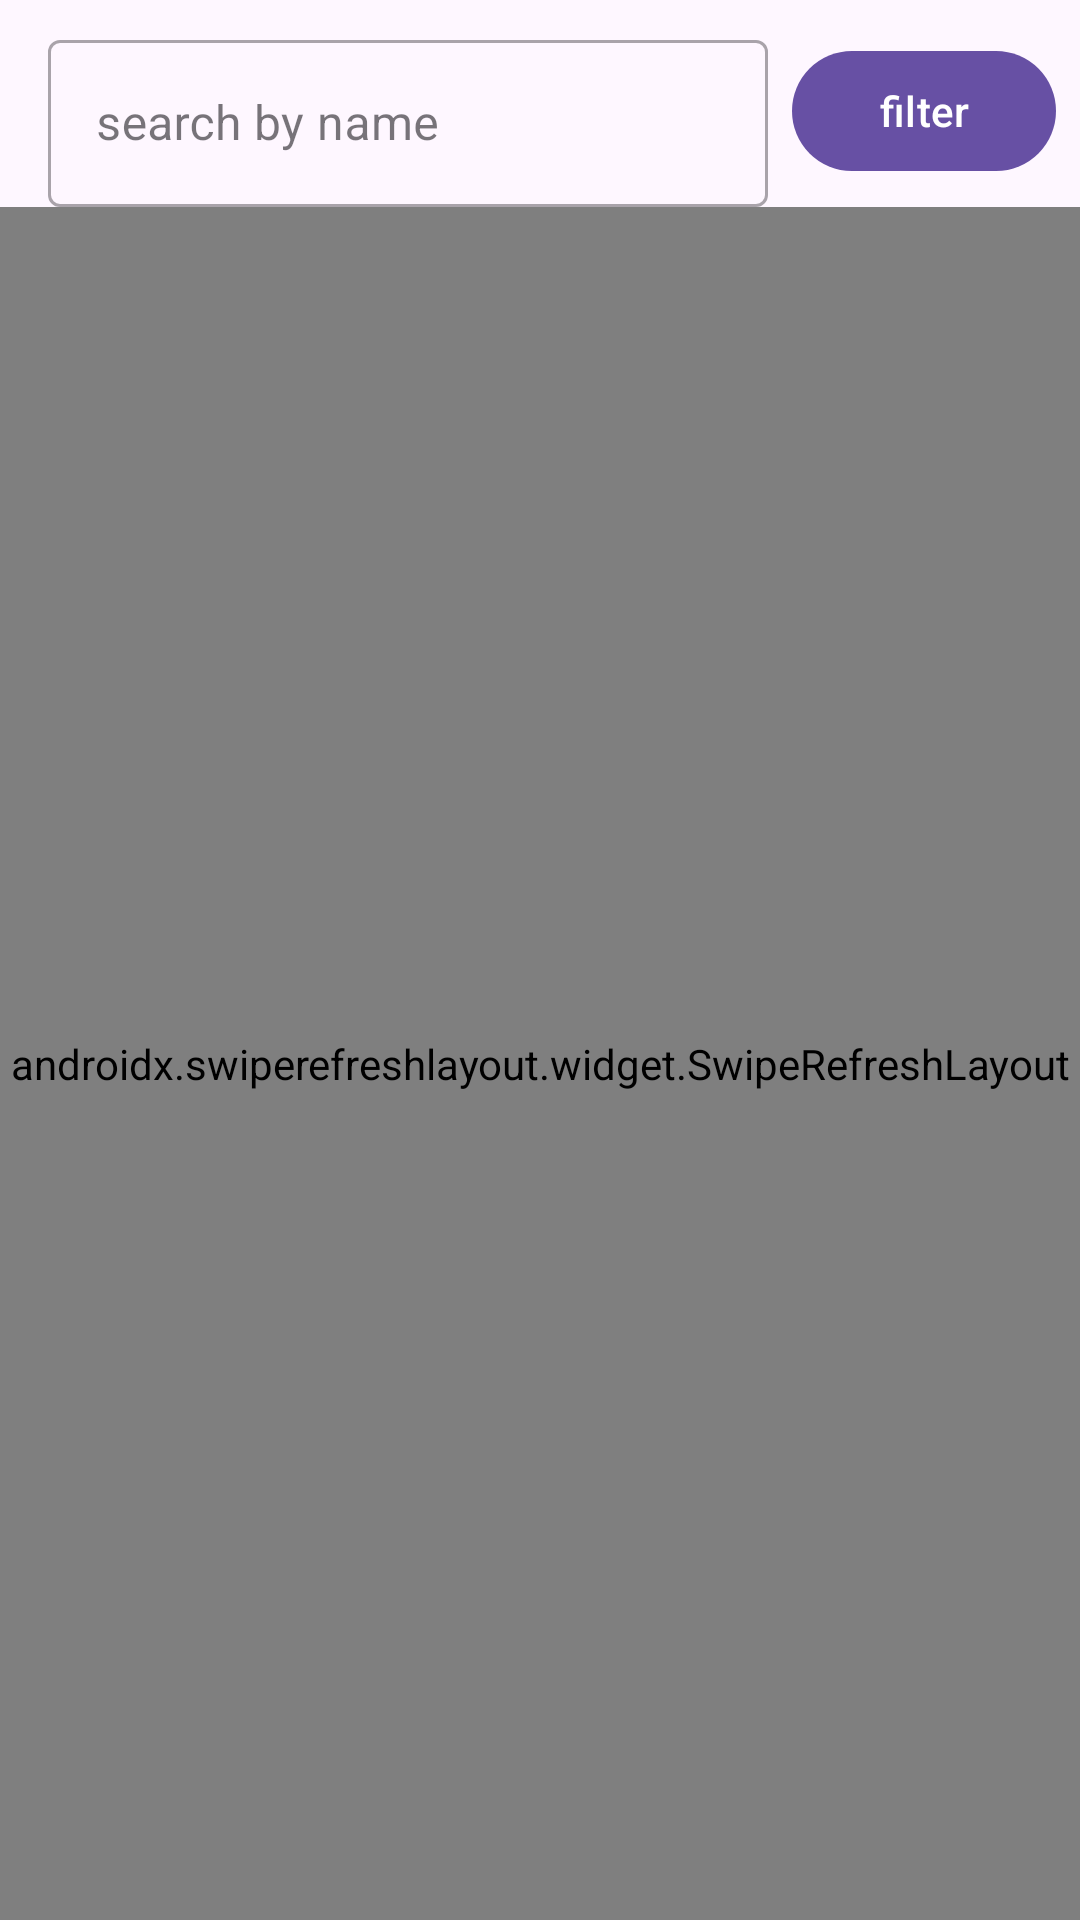

Write the Android layout XML for this screen, with the resource values it uses.
<!-- AndroidManifest.xml: application theme Theme.Aston_intensiv_finale_projekt -->
<!-- res/layout/fragment_character_list.xml -->
<?xml version="1.0" encoding="utf-8"?>
<androidx.constraintlayout.widget.ConstraintLayout xmlns:android="http://schemas.android.com/apk/res/android"
    xmlns:app="http://schemas.android.com/apk/res-auto"
    xmlns:tools="http://schemas.android.com/tools"
    android:layout_width="match_parent"
    android:layout_height="match_parent"
    tools:context=".presentation.character.CharacterListFragment">

    <com.google.android.material.textfield.TextInputLayout
        android:id="@+id/searchTextInputLayout"
        style="@style/Widget.MaterialComponents.TextInputLayout.OutlinedBox"
        android:layout_width="0dp"
        android:layout_height="wrap_content"
        android:layout_marginStart="16dp"
        android:layout_marginTop="8dp"
        android:layout_marginEnd="8dp"
        android:hint="@string/search_by_name_hint"
        app:layout_constraintEnd_toStartOf="@+id/btnFilter"
        app:layout_constraintStart_toStartOf="parent"
        app:layout_constraintTop_toTopOf="parent">

        <com.google.android.material.textfield.TextInputEditText
            android:id="@+id/searchEditText"
            android:layout_width="match_parent"
            android:layout_height="wrap_content"
            android:imeOptions="actionDone"
            android:inputType="text"
            android:lines="1"
            android:selectAllOnFocus="true" />

    </com.google.android.material.textfield.TextInputLayout>

    <androidx.swiperefreshlayout.widget.SwipeRefreshLayout
        android:id="@+id/swipeRefreshLayout"
        android:layout_width="match_parent"
        android:layout_height="0dp"
        app:layout_constraintBottom_toBottomOf="parent"
        app:layout_constraintEnd_toEndOf="parent"
        app:layout_constraintStart_toStartOf="parent"
        app:layout_constraintTop_toBottomOf="@+id/searchTextInputLayout">

        <androidx.recyclerview.widget.RecyclerView
            android:id="@+id/recyclerViewCharacter"
            app:layoutManager="androidx.recyclerview.widget.GridLayoutManager"
            app:spanCount="2"
            android:layout_width="match_parent"
            android:layout_height="match_parent" />
    </androidx.swiperefreshlayout.widget.SwipeRefreshLayout>
    <ProgressBar
        android:id="@+id/progressBar"
        style="?android:attr/progressBarStyle"
        android:layout_width="wrap_content"
        android:layout_height="wrap_content"
        android:layout_gravity="center"
        android:visibility="invisible"
        app:layout_constraintBottom_toBottomOf="parent"
        app:layout_constraintEnd_toEndOf="parent"
        app:layout_constraintStart_toStartOf="parent"
        app:layout_constraintTop_toTopOf="parent" />

    <Button
        android:id="@+id/btnFilter"
        android:layout_width="wrap_content"
        android:layout_height="wrap_content"
        android:layout_marginTop="13dp"
        android:layout_marginEnd="8dp"
        android:text="@string/filter_title"
        app:layout_constraintEnd_toEndOf="parent"
        app:layout_constraintTop_toTopOf="parent" />
</androidx.constraintlayout.widget.ConstraintLayout>
<!-- resources referenced by this layout -->
<resources>
  <string name="filter_title">filter</string>
  <string name="search_by_name_hint">search by name</string>
  <style name="Theme.Aston_intensiv_finale_projekt" parent="Base.Theme.Aston_intensiv_finale_projekt" />
  <style name="Base.Theme.Aston_intensiv_finale_projekt" parent="Theme.Material3.DayNight">
          
          
      </style>
</resources>
